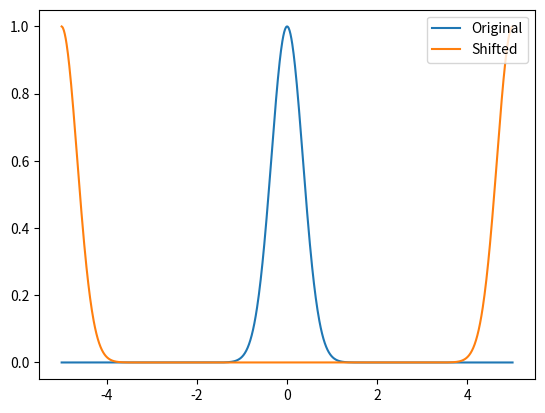

This chart was generated by the following Python code: (Note: this script raises an exception after producing the figure.)
'''
Problem Set #5, Problem #1
[redacted]
[redacted]
Last Updated: October 23, 2021
'''

import numpy as np
import matplotlib.pyplot as plt

def shift_arr(arr, shift_frames):

    # Define functions to convolve
    f = arr
    centr = len(f)//2

    # Define delta function
    g = np.zeros(len(f))
    g[shift_frames] = 1

    #Convolve functions
    F = np.fft.rfft(f)
    G = np.fft.rfft(g)
    shifted_func = np.fft.irfft(F*G)

    return shifted_func


x = np.linspace(-5,5,1000)
y = np.exp(-0.5*(x)**2/0.35**2)
num_frames = int(len(y)/2)
y_shifted = shift_arr(y, num_frames)

if True: 
    plt.plot(x, y, label = 'Original')
    plt.plot(x, np.abs(y_shifted), label = 'Shifted')
    plt.legend(loc='upper right')
    plt.savefig('figures/gauss_shift.png')
    plt.show()


